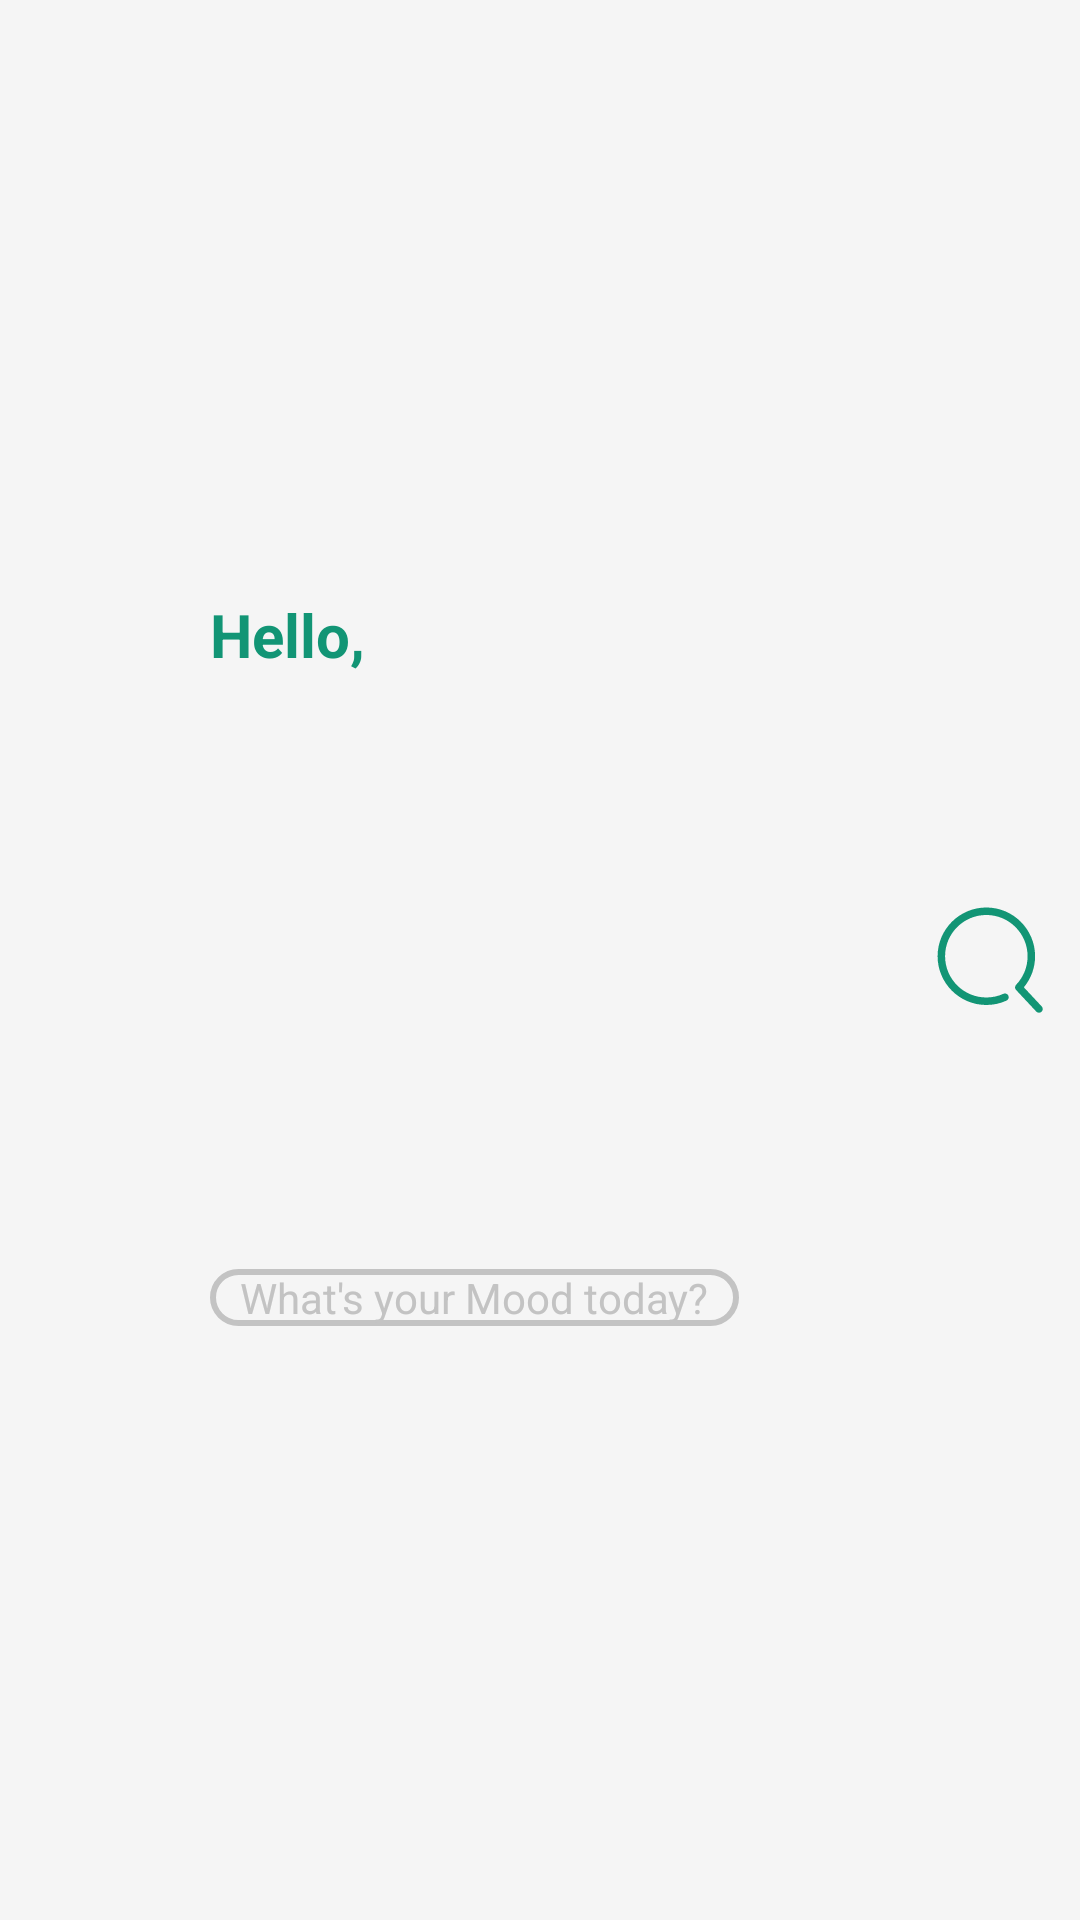

This screen was rendered from an Android layout file. Write that file and the resources it references.
<!-- AndroidManifest.xml: application theme Theme.Reciplan -->
<!-- res/layout/title_nav.xml -->
<?xml version="1.0" encoding="utf-8"?>
<androidx.constraintlayout.widget.ConstraintLayout xmlns:android="http://schemas.android.com/apk/res/android"
    android:layout_width="match_parent"
    android:id="@+id/app_title"
    android:layout_height="?attr/actionBarSize"
    xmlns:app="http://schemas.android.com/apk/res-auto"
    android:minHeight="?attr/actionBarSize"
    android:background="@color/background_color">
    <ImageButton
        android:id="@+id/image_icon"
        android:layout_width="@dimen/img_size"
        android:layout_height="@dimen/img_size"
        android:layout_margin="10dp"
        android:background="@drawable/ic_circle"
        android:scaleType="centerCrop"
        app:layout_constraintTop_toTopOf="parent"
        app:layout_constraintBottom_toBottomOf="parent"
        app:layout_constraintStart_toStartOf="parent"
        android:contentDescription="@string/todo" />
    <TextView
        android:id="@+id/name"
        android:layout_width="wrap_content"
        android:layout_height="wrap_content"
        android:layout_marginStart="12dp"
        android:textStyle="bold"
        android:textSize="20sp"
        android:text="@string/hello_name"
        android:textColor="@color/default_color"
        app:layout_constraintStart_toEndOf="@+id/image_icon"
        app:layout_constraintTop_toTopOf="parent"
        app:layout_constraintBottom_toTopOf="@+id/status"/>
    <TextView
        android:id="@+id/status"
        android:layout_width="wrap_content"
        android:layout_height="wrap_content"
        android:text="@string/user_status"
        android:textColor="@color/gray"
        android:textSize="14sp"
        android:paddingHorizontal="10dp"
        android:background="@drawable/text_border"
        app:layout_constraintTop_toBottomOf="@+id/name"
        app:layout_constraintStart_toStartOf="@+id/name"
        app:layout_constraintBottom_toBottomOf="parent"/>
    <ImageButton
        android:id="@+id/recipe_search"
        android:layout_width="40dp"
        android:layout_height="40dp"
        android:layout_margin="10dp"
        android:background="@drawable/ic_search"
        android:backgroundTint="@color/default_color"
        app:layout_constraintTop_toTopOf="parent"
        app:layout_constraintBottom_toBottomOf="parent"
        app:layout_constraintEnd_toEndOf="parent"
        android:contentDescription="@string/todo" />

</androidx.constraintlayout.widget.ConstraintLayout>
<!-- resources referenced by this layout -->
<resources>
  <color name="background_color">#F5F5F5</color>
  <color name="default_color">#129575</color>
  <color name="gray">#C3C3C3</color>
  <dimen name="img_size">48dp</dimen>
  <!-- drawable ic_search (drawable) -->
  <vector xmlns:android="http://schemas.android.com/apk/res/android"
      android:width="200dp"
      android:height="200dp"
      android:viewportWidth="1024"
      android:viewportHeight="1024">
    <path
        android:fillColor="#FF000000"
        android:pathData="M953.5,908.3l-152.6,-163.3c61.9,-74.5 95.9,-167.4 95.9,-265.1 0,-229.3 -186.6,-416 -416,-416 -229.3,0 -416,186.6 -416,416s186.6,416 416,416c60.1,-0 118,-12.6 172.2,-37.2 16.1,-7.3 23.2,-26.3 15.9,-42.4 -7.3,-16.1 -26.4,-23.3 -42.4,-15.9 -45.9,20.9 -94.9,31.5 -145.8,31.5 -194.1,0 -352,-157.9 -352,-352 0,-194 157.9,-352 352,-352 194.1,0 352,157.9 352,352 0,91.4 -34.8,177.9 -98.1,243.7 -12.3,12.7 -11.8,33 0.9,45.2 1,0.9 2.2,1.3 3.3,2.1 0.9,1.3 1.3,2.8 2.4,3.9l165.5,177.1c6.3,6.8 14.8,10.1 23.4,10.1 7.8,0 15.7,-2.8 21.9,-8.6C964.9,941.4 965.6,921.2 953.5,908.3z"/>
  </vector>
  <!-- drawable text_border (drawable) -->
  <?xml version="1.0" encoding="utf-8"?>
  <selector xmlns:android="http://schemas.android.com/apk/res/android">
      <item android:state_hovered="false">
          <shape android:shape="rectangle">
              <stroke android:width="2dp" android:color="@color/gray"/>
              <corners android:radius="10dp"/>
          </shape>
      </item>
      <item android:state_hovered="true">
          <shape android:shape="rectangle">
              <stroke android:width="2dp" android:color="@color/default_color"/>
              <corners android:radius="10dp"/>
          </shape>
      </item>
  </selector>
  <string name="hello_name">Hello,</string>
  <string name="todo">TODO</string>
  <string name="user_status">What\'s your Mood today?</string>
  <style name="Theme.Reciplan" parent="Theme.MaterialComponents.DayNight.NoActionBar.Bridge">
          
          <item name="colorPrimary">#129575</item>
          <item name="colorPrimaryVariant">#FFFFFF</item>
          <item name="colorOnPrimary">#129575</item>
          
          <item name="colorSecondary">#F0F0F0</item>
          <item name="colorSecondaryVariant">@color/black</item>
          <item name="colorOnSecondary">@color/default_color</item>
          
          <item name="android:statusBarColor">?attr/colorPrimary</item>
          
      </style>
  <color name="black">#FF000000</color>
</resources>
